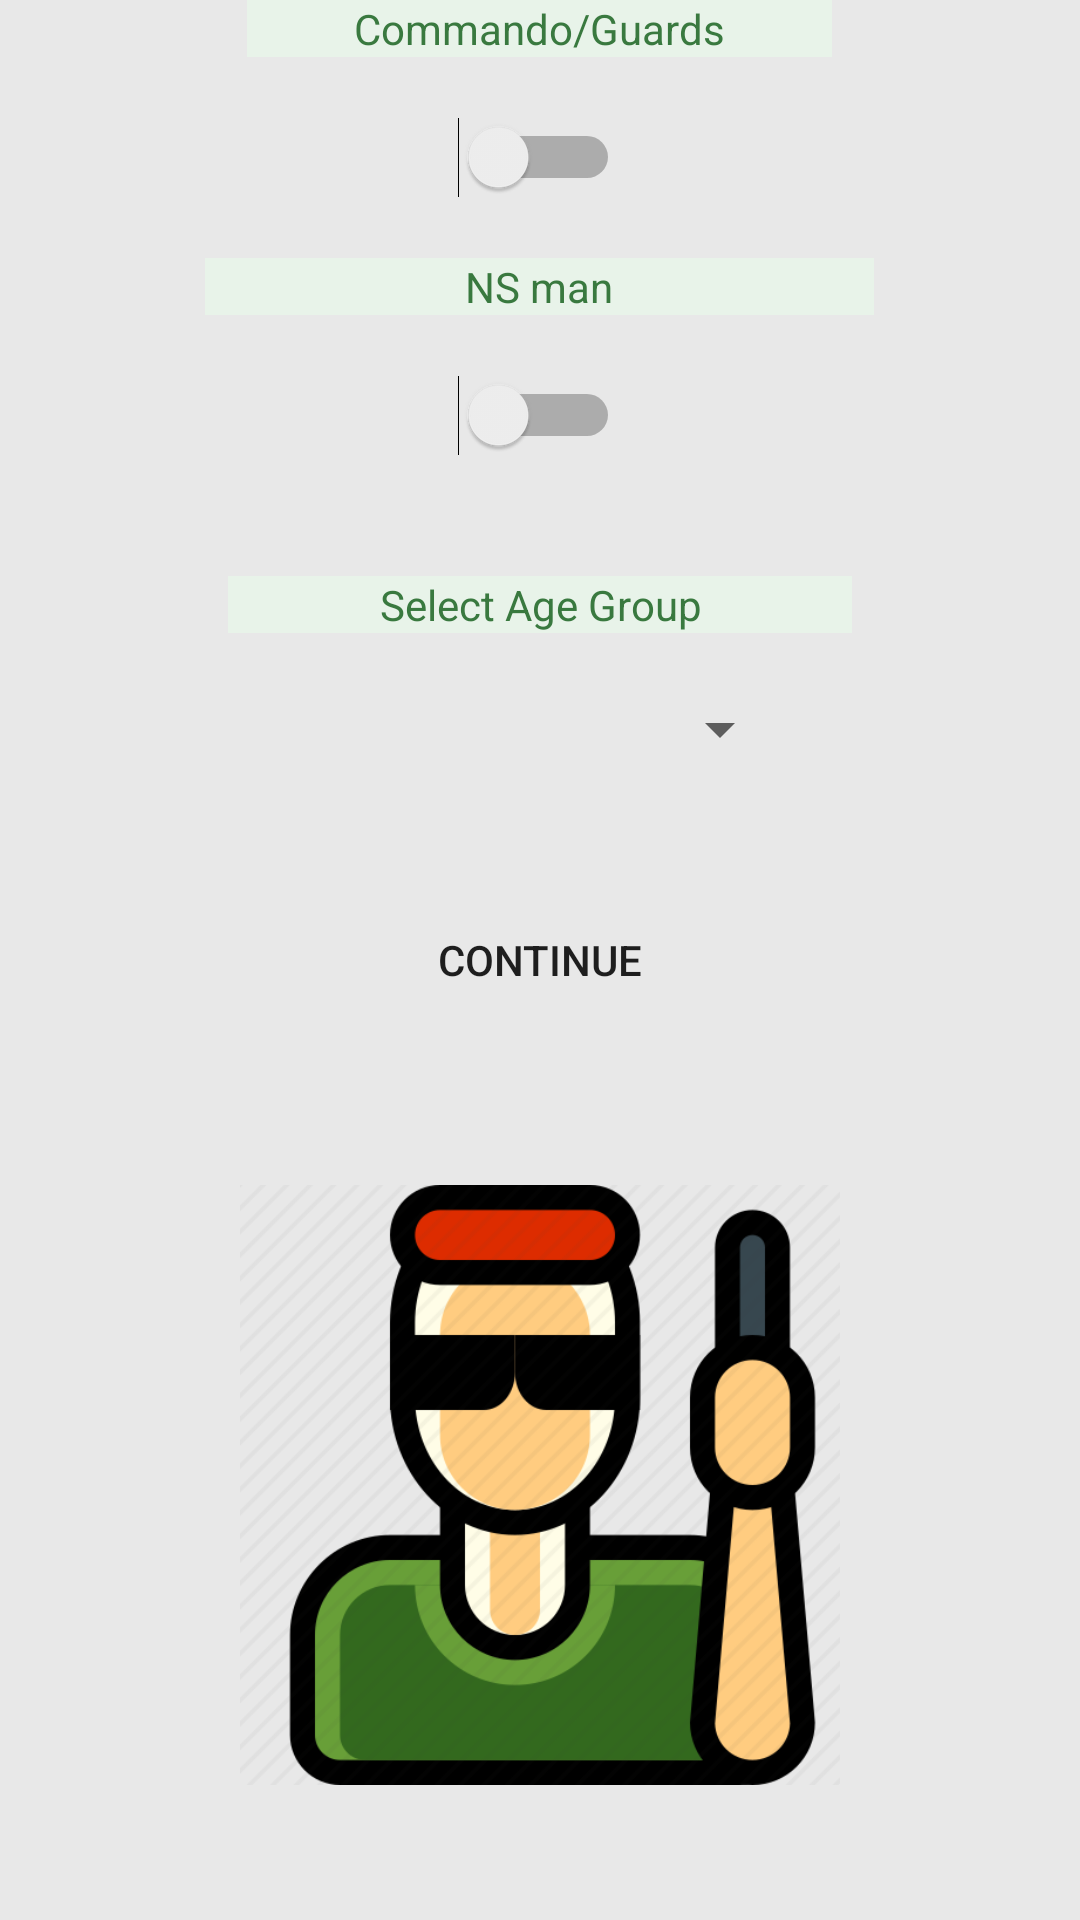

Write the Android layout XML for this screen, with the resource values it uses.
<!-- AndroidManifest.xml: application theme Theme.Third_App -->
<!-- res/layout/activity_settings.xml -->
<?xml version="1.0" encoding="utf-8"?>
<LinearLayout xmlns:android="http://schemas.android.com/apk/res/android"
    xmlns:app="http://schemas.android.com/apk/res-auto"
    xmlns:tools="http://schemas.android.com/tools"
    android:layout_width="match_parent"
    android:layout_height="match_parent"
    android:orientation="vertical"
    android:background="@color/Background"
    tools:context=".Settings">

    <LinearLayout
        android:layout_width="wrap_content"
        android:layout_height="wrap_content"
        android:layout_gravity="center"
        android:orientation="vertical">
    <TextView
        android:id="@+id/textView2"
        android:layout_width="195dp"
        android:layout_height="wrap_content"
        android:background="@color/colorPrimary"
        android:gravity="center"
        android:text="Commando/Guards"
        android:textColor="@color/colorAccent" />
        <Switch
            android:id="@+id/switch1"
            android:layout_width="wrap_content"
            android:layout_height="wrap_content"
            android:layout_margin="20dp"
            android:layout_gravity="center"/>
    </LinearLayout>

    <LinearLayout
        android:layout_width="wrap_content"
        android:layout_height="wrap_content"
        android:layout_gravity="center"
        android:orientation="vertical">
    <TextView
        android:id="@+id/textView3"
        android:layout_width="223dp"
        android:layout_height="wrap_content"
        android:background="@color/colorPrimary"
        android:gravity="center"
        android:text="NS man"
        android:textColor="@color/colorAccent" />

        <Switch
            android:id="@+id/switch2"
            android:layout_width="wrap_content"
            android:layout_height="wrap_content"
            android:layout_margin="20dp"
            android:layout_gravity="center"/>
    </LinearLayout>
    <LinearLayout
        android:layout_width="wrap_content"
        android:layout_height="wrap_content"
        android:layout_gravity="center"
        android:layout_margin="20dp"
        android:orientation="vertical">
    <TextView
        android:id="@+id/textView4"
        android:layout_width="208dp"
        android:layout_height="wrap_content"
        android:background="@color/colorPrimary"
        android:gravity="center"
        android:text="Select Age Group"
        android:textColor="@color/colorAccent" />

        <Spinner
        android:id="@+id/spinner1"
        android:layout_width="match_parent"
        android:layout_height="wrap_content"
            android:layout_margin="20dp"/>
    </LinearLayout>

    <Button
        android:id="@+id/settingContinue"
        android:layout_width="200dp"
        android:layout_height="50dp"
        android:layout_gravity="center"
        android:background="@drawable/rounded_corner"
        android:text="Continue" />

    <ImageView
        android:layout_width="200dp"
        android:layout_height="200dp"
        android:layout_gravity="center"
        android:layout_marginTop="50dp"
        android:src="@drawable/commado"/>


</LinearLayout>
<!-- resources referenced by this layout -->
<resources>
  <color name="Background">#e8e8e8</color>
  <color name="colorAccent">#39793f</color>
  <color name="colorPrimary">#e8f3e9</color>
  <!-- drawable commado: png bitmap (drawable-v24, 33148 bytes) -->
  <style name="Theme.Third_App" parent="Theme.MaterialComponents.DayNight.DarkActionBar">
          
          <item name="colorPrimary">@color/purple_500</item>
          <item name="colorPrimaryVariant">@color/purple_700</item>
          <item name="colorOnPrimary">@color/white</item>
          
          <item name="colorSecondary">@color/teal_200</item>
          <item name="colorSecondaryVariant">@color/teal_700</item>
          <item name="colorOnSecondary">@color/black</item>
          
          <item name="android:statusBarColor" tools:targetApi="l">?attr/colorPrimaryVariant</item>
          
      </style>
  <color name="purple_500">#FF6200EE</color>
  <color name="purple_700">#FF3700B3</color>
  <color name="white">#FFFFFFFF</color>
  <color name="teal_200">#FF03DAC5</color>
  <color name="teal_700">#FF018786</color>
  <color name="black">#FF000000</color>
</resources>
